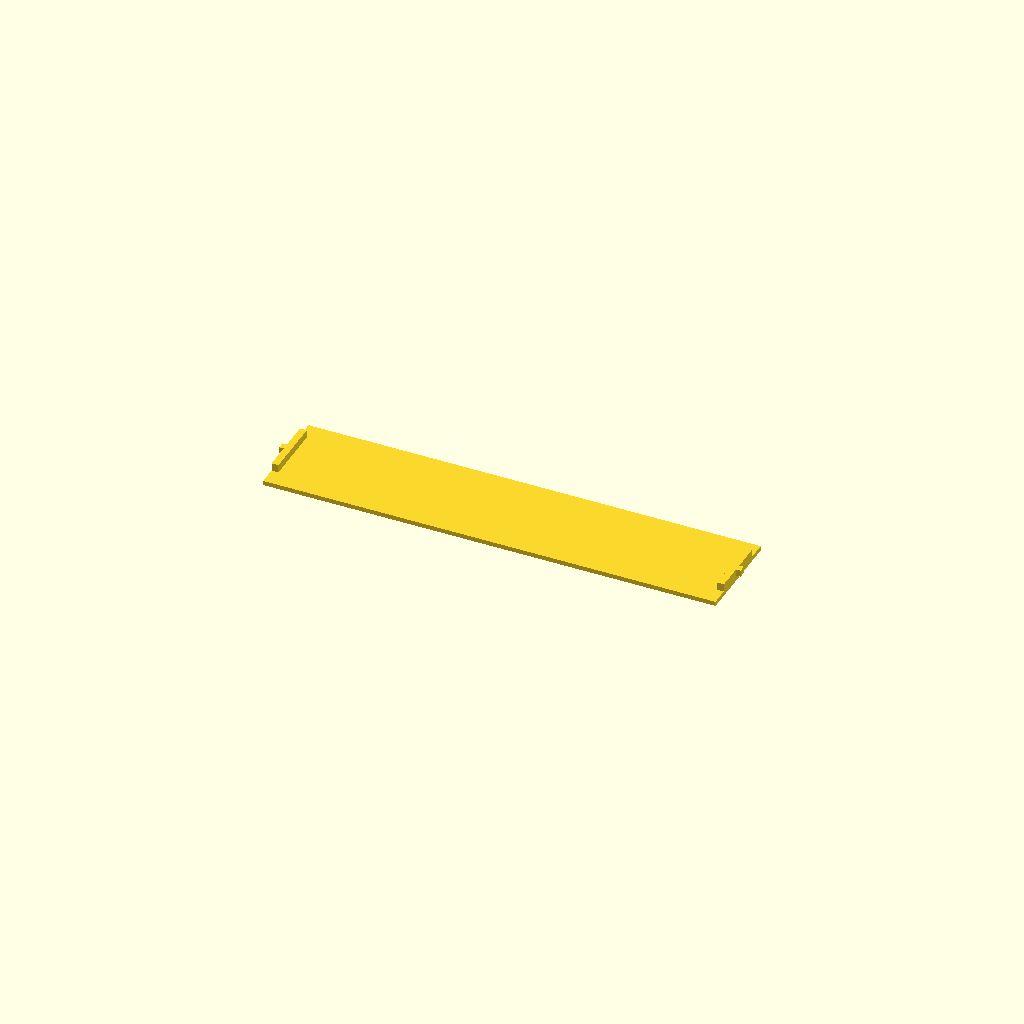
Cell 1 — every parameter at its default value.
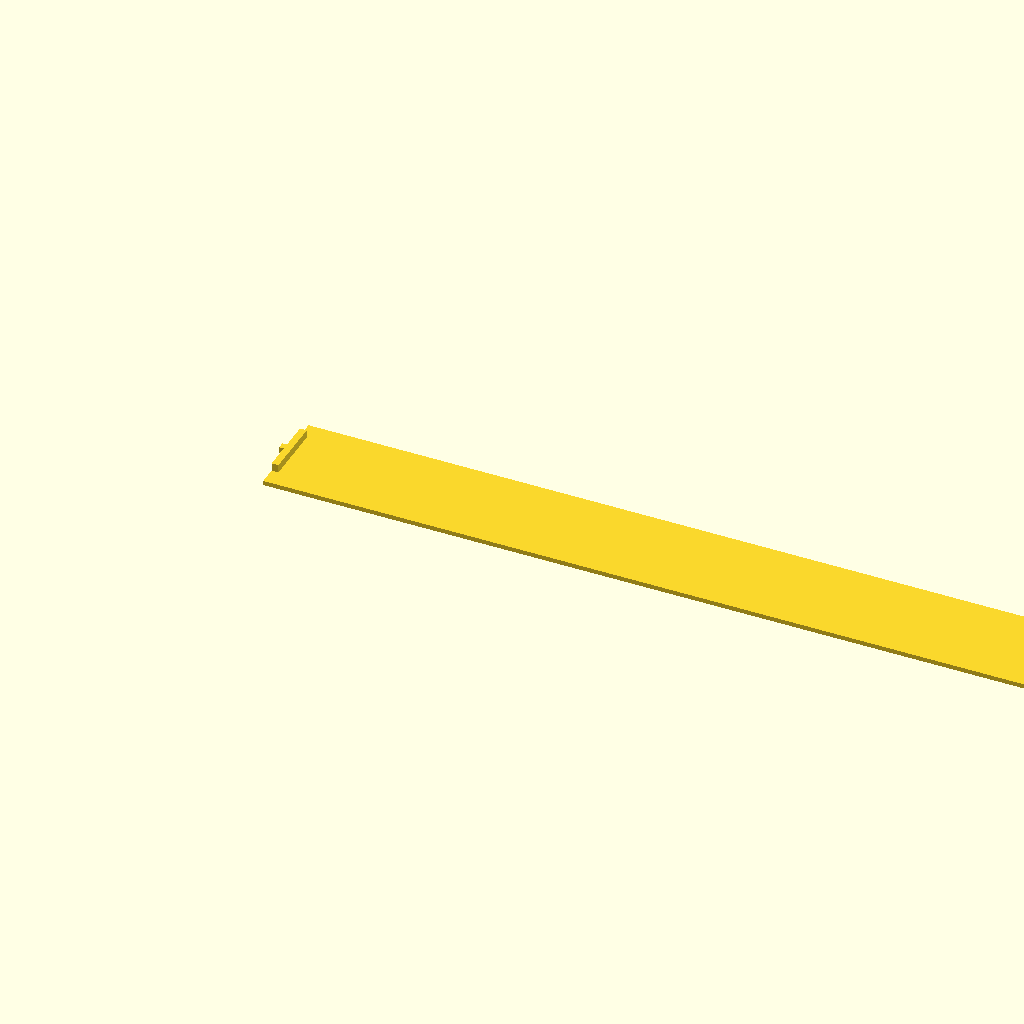
Cell 2: the same model with BoxWidth = 200.
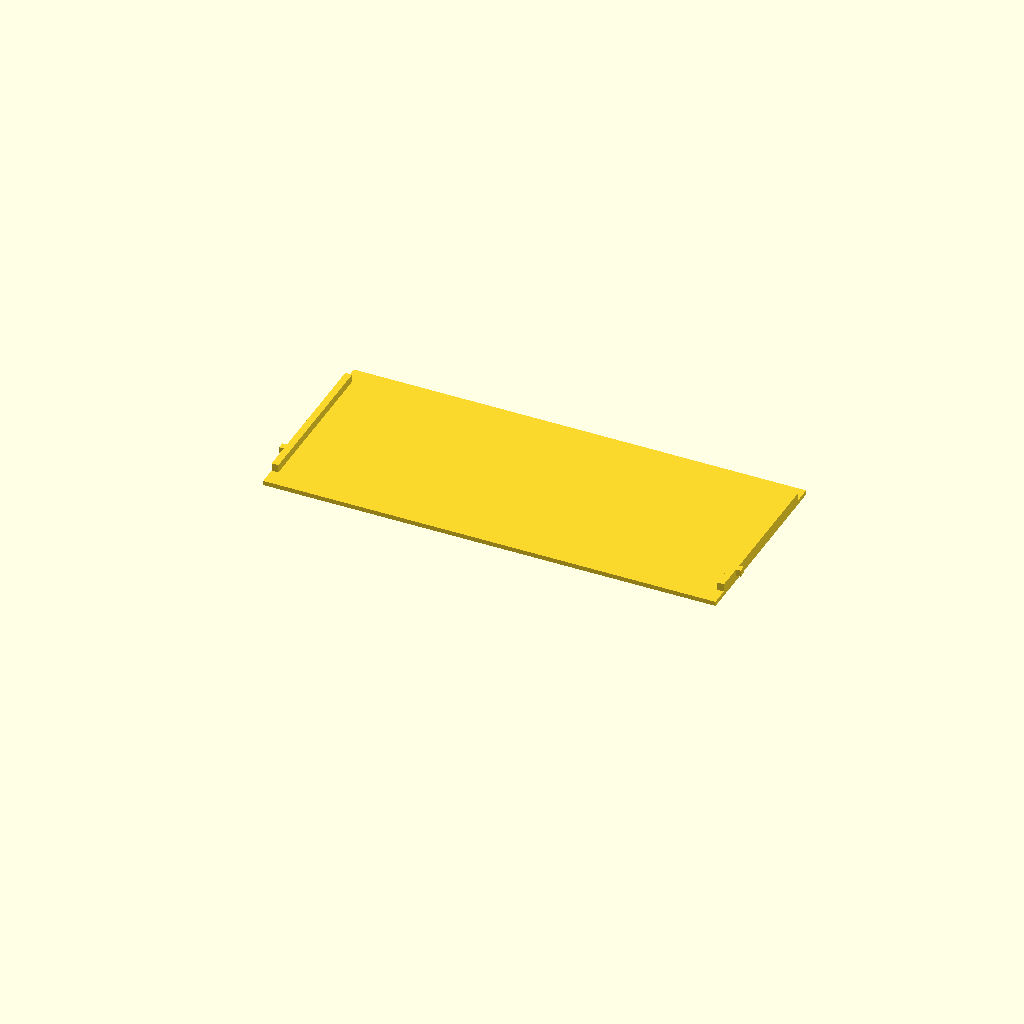
Cell 3 — FloorHeight set to 42.96, the other parameters unchanged.
All cells are drawn from one camera (rotation 55°, 0°, 25°, orthographic, colour scheme Cornfield), so only the parameter changes between them.
Source of the model, enclosure/stand/StandFloor.scad:
//
//  StandFLoor.scad
//  SensorClock
//
//  created by yu2924 on 2026-09-21
//

$fn=100;

BoxWidth = 100;
FloorHeight = 21.48;
FloorThickness = 1.0;
ClawOffsetY = 9.5;
ClawDia = 2;
ClawDiaSmall = 1.5;
ClawAdjust = (ClawDia - ClawDiaSmall) / 2;

module boxfloor()
{
    // plate
    cube([BoxWidth, FloorHeight, FloorThickness]);
    // edges
    translate([0, 4, FloorThickness])
      cube([1.5, FloorHeight - 8, 2 - ClawAdjust]);
    translate([BoxWidth-1.5, 4, FloorThickness])
      cube([1.5, FloorHeight - 8, 2 - ClawAdjust]);
    // snapfit claws
    translate([-1, ClawOffsetY + ClawAdjust, FloorThickness + ClawAdjust])
      cube([2, ClawDiaSmall, ClawDiaSmall]);
    translate([BoxWidth-1, ClawOffsetY + ClawAdjust, FloorThickness + ClawAdjust])
      cube([2, ClawDiaSmall, ClawDiaSmall]);
}

boxfloor();
Customizer parameters (derived from the source; name, type, default, range or options):
BoxWidth: number, default 100
FloorHeight: number, default 21.48
FloorThickness: number, default 1
ClawOffsetY: number, default 9.5
ClawDia: number, default 2
ClawDiaSmall: number, default 1.5
